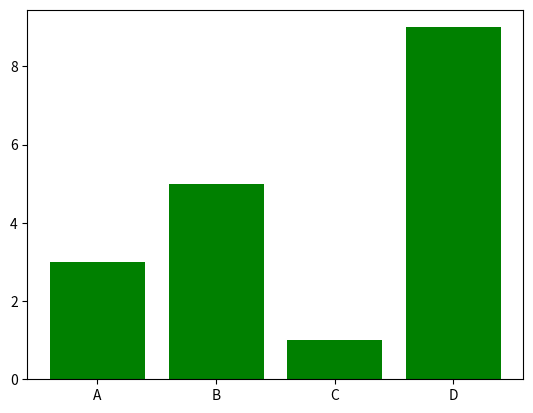

Source code (Python):
# bar plot

import matplotlib.pyplot as plt
import numpy as np

index = np.arange(4)
plt.bar(index, [3, 5, 1, 9], color='g')
plt.xticks(index, ['A', 'B', 'C', 'D'])
plt.show()
